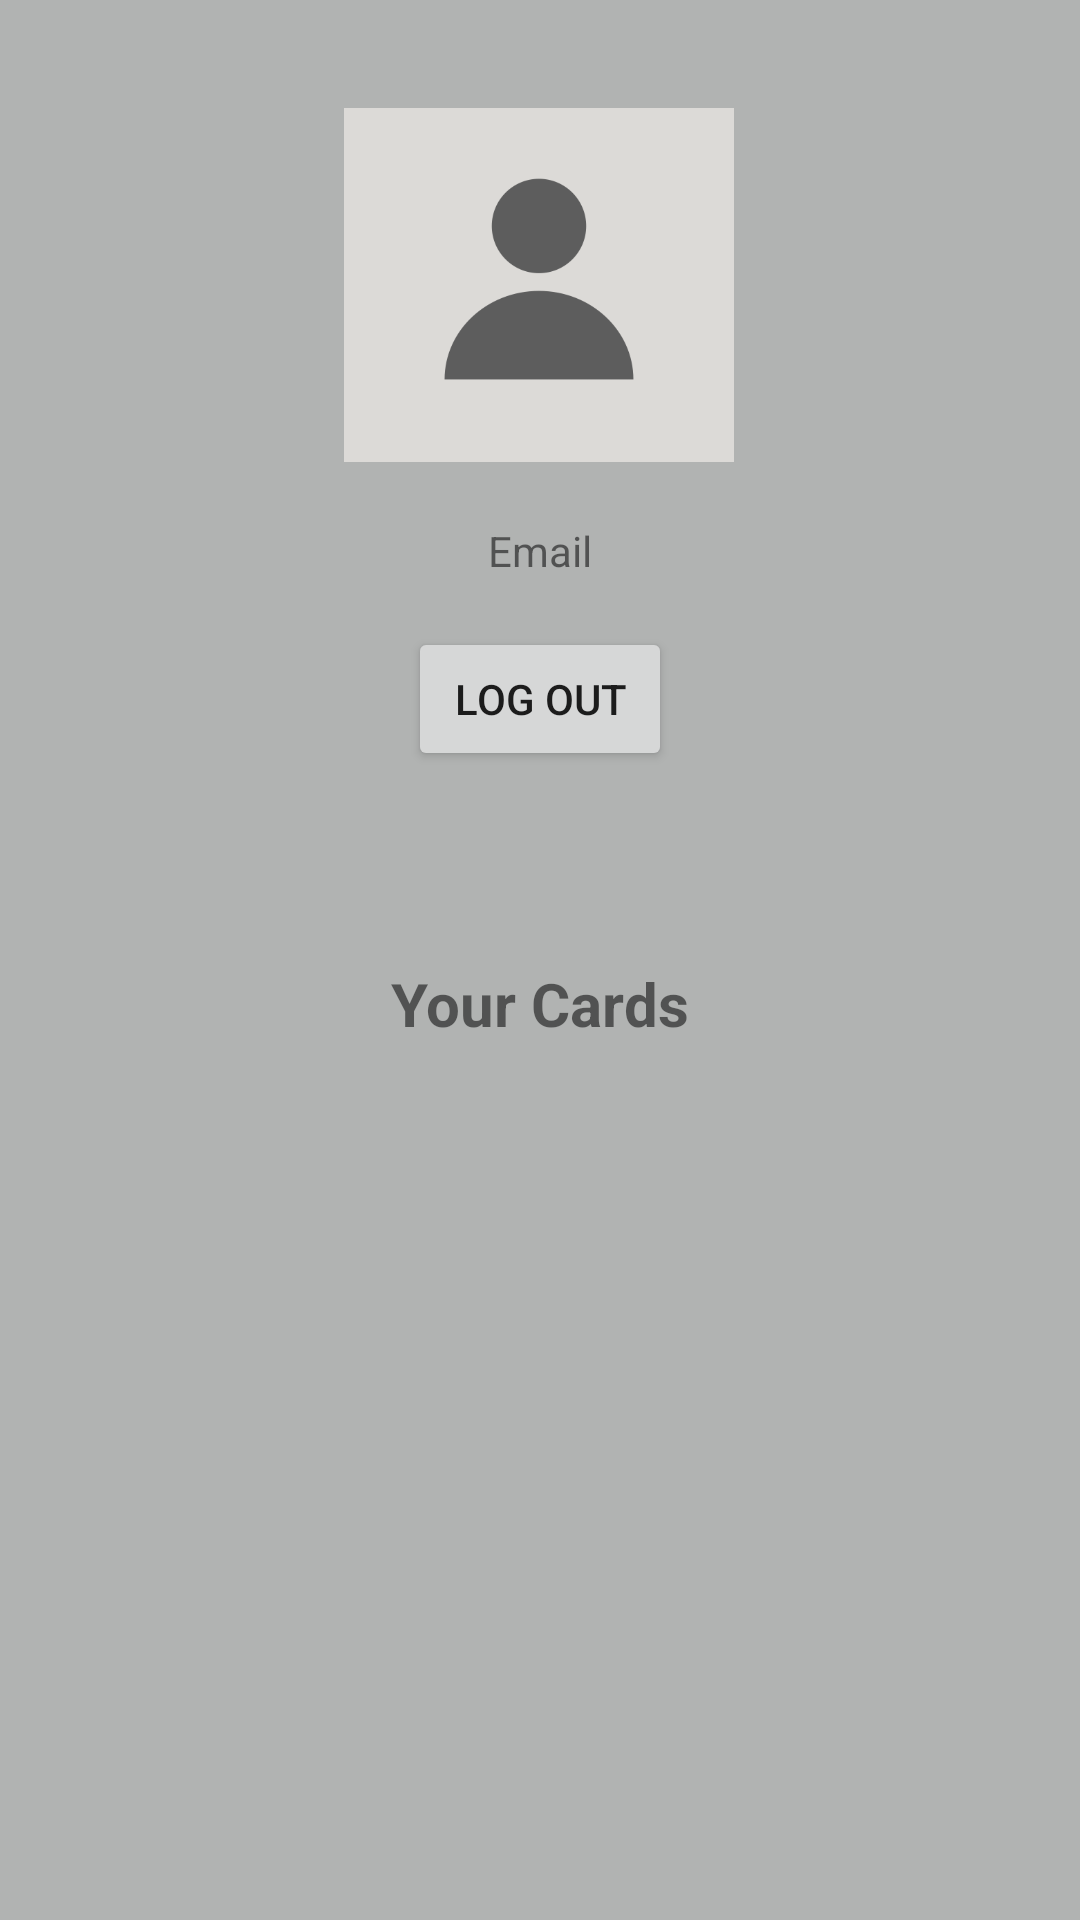

Produce the Android XML layout that renders to this screen, including the resource entries it uses.
<!-- AndroidManifest.xml: application theme Theme.ReGiftCard -->
<!-- res/layout/fragment_profile.xml -->
<?xml version="1.0" encoding="utf-8"?>
<androidx.constraintlayout.widget.ConstraintLayout xmlns:android="http://schemas.android.com/apk/res/android"
    xmlns:app="http://schemas.android.com/apk/res-auto"
    xmlns:tools="http://schemas.android.com/tools"
    android:layout_width="match_parent"
    android:layout_height="match_parent"
    android:background="@color/colorPrimary"
    tools:context=".ui.ProfileFragment">

    <Button
        android:id="@+id/btn_log_out"
        android:layout_width="wrap_content"
        android:layout_height="wrap_content"
        android:layout_marginTop="16dp"
        android:text="Log Out"
        app:layout_constraintEnd_toEndOf="parent"
        app:layout_constraintStart_toStartOf="parent"
        app:layout_constraintTop_toBottomOf="@+id/user_email" />


    <ImageView
        android:id="@+id/profile_picture"
        android:layout_width="130dp"
        android:layout_height="118dp"
        android:layout_marginTop="36dp"
        android:adjustViewBounds="false"
        android:background="@color/colorProfile"
        android:cropToPadding="true"
        android:src="@drawable/ic_default_profile_picture"
        app:layout_constraintEnd_toEndOf="parent"
        app:layout_constraintHorizontal_bias="0.498"
        app:layout_constraintStart_toStartOf="parent"
        app:layout_constraintTop_toTopOf="parent" />

    <TextView
        android:id="@+id/user_email"
        android:layout_width="wrap_content"
        android:layout_height="wrap_content"
        android:layout_marginTop="20dp"
        android:text="Email"
        app:layout_constraintEnd_toEndOf="parent"
        app:layout_constraintStart_toStartOf="parent"
        app:layout_constraintTop_toBottomOf="@+id/profile_picture" />

    <TextView
        android:id="@+id/card_prompt"
        android:layout_width="wrap_content"
        android:layout_height="wrap_content"
        android:layout_marginTop="64dp"
        android:text="Your Cards"
        android:textSize="20sp"
        android:textStyle="bold"
        app:layout_constraintEnd_toEndOf="parent"
        app:layout_constraintStart_toStartOf="parent"
        app:layout_constraintTop_toBottomOf="@+id/btn_log_out" />

    <androidx.recyclerview.widget.RecyclerView
        android:id="@+id/card_list"
        android:layout_width="204dp"
        android:layout_height="211dp"
        android:layout_marginTop="24dp"
        app:layout_constraintEnd_toEndOf="parent"
        app:layout_constraintHorizontal_bias="0.826"
        app:layout_constraintStart_toStartOf="parent"
        app:layout_constraintTop_toBottomOf="@+id/card_prompt" />

</androidx.constraintlayout.widget.ConstraintLayout>
<!-- resources referenced by this layout -->
<resources>
  <color name="colorPrimary">#FFB1B3B2</color>
  <color name="colorProfile">#DCDAD7</color>
  <!-- drawable ic_default_profile_picture: png bitmap (drawable-v24, 7978 bytes) -->
  <style name="Theme.ReGiftCard" parent="Theme.MaterialComponents.DayNight.DarkActionBar">
          
          <item name="colorPrimary">@color/colorAccent</item>
          <item name="colorPrimaryVariant">@color/white</item>
          <item name="colorOnPrimary">@color/colorPrimary</item>
          
          <item name="colorSecondary">@color/colorPrimaryDark</item>
          <item name="colorSecondaryVariant">@android:color/holo_orange_light</item>
          <item name="colorOnSecondary">@color/colorPrimaryDark</item>
          
          <item name="android:statusBarColor" tools:targetApi="l">?attr/colorPrimaryVariant</item>
          
      </style>
  <color name="colorAccent">#AA3429</color>
  <color name="white">#FFFFFFFF</color>
  <color name="colorPrimaryDark">#555555</color>
</resources>
